Run: headless pygame with SDL's dummy video driver; simulated clock (each Clock.tick advances the game by its frame time, no real sleeping); random seed 0; keys injected as events and as key.get_pressed() state; no mouse input.
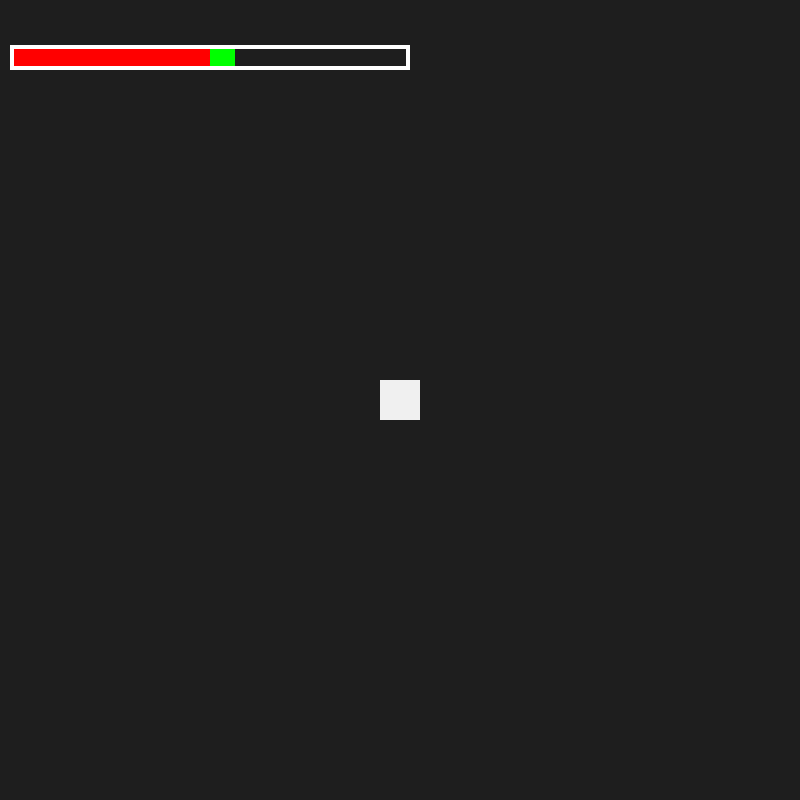
Frame 1 of 4 · flips 1–60 · no input
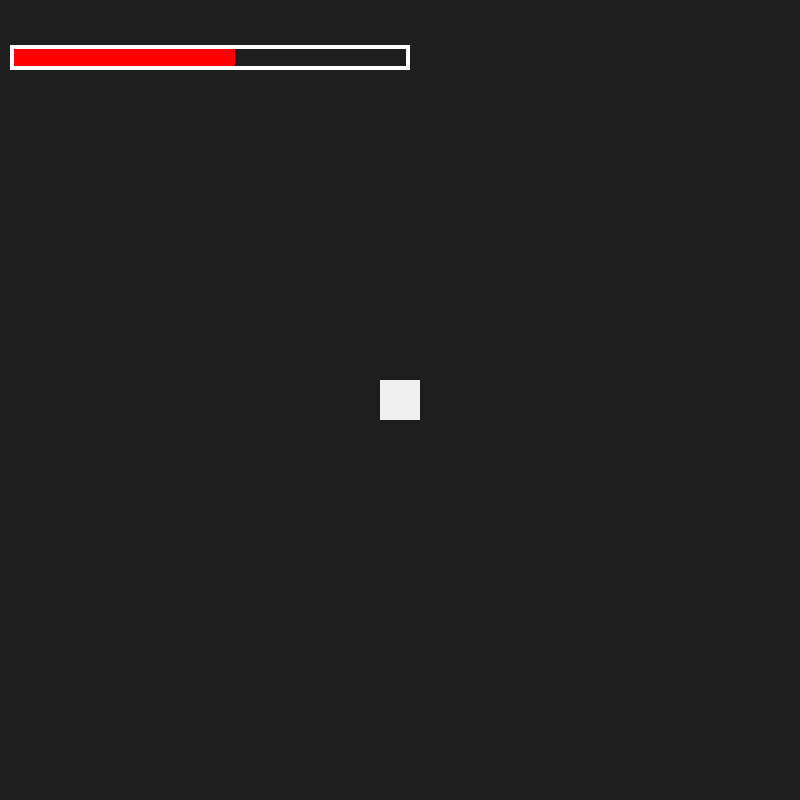
Frame 2 of 4 · flips 61–180 · tapped SPACE, RETURN · held RIGHT (→), D
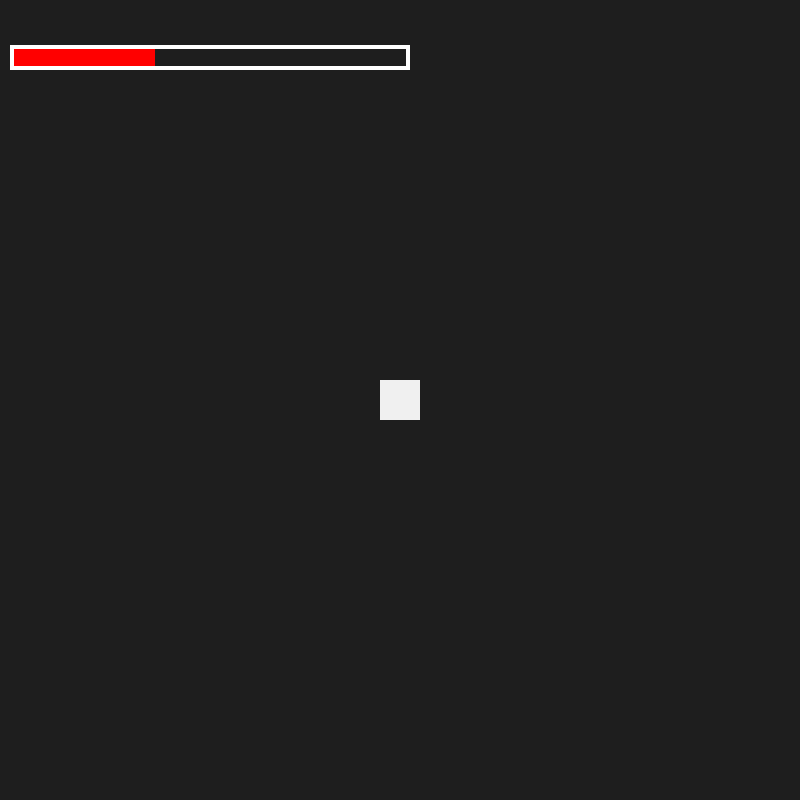
Frame 3 of 4 · flips 181–300 · held DOWN (↓), S
Frame 4 of 4 · flips 301–420 · held LEFT (←), A, UP (↑), W · screen same as frame 2, image omitted

The pygame program that drew these frames:

import pygame, sys #this will be changted and used, just putting this here so I don't lose this overall and you guys could pull things from this

class player(pygame.sprite.Sprite):
    def __init__(self):
        super().__init__()#this gives this class access to the functions inside the group class
        self.image = pygame.Surface((40, 40))
        self.image.fill(((240, 240, 240)))
        self.rect = self.image.get_rect(center = (400, 400))
        self.current_health = 200
        self.target_health = 500
        self.maximum_health = 1000
        self.health_bar_length = 400
        self.health_ratio = self.maximum_health / self.health_bar_length
        self.health_change_speed = 5
            
    def get_damage(self,amount):
        if self.target_health > 0:
            self.target_health -= amount
        if self.target_health < 0:
            self.target_health = 0

    def get_health(self,amount):
        if self.target_health < self.maximum_health:
            self.target_health += amount
        if self.target_health > self.maximum_health:
            self.target_health = self.maximum_health
            
    def update(self, amount):
        self.advanced_health()
            
        
    def advanced_health(self):
        transition_width = 0
        transition_color = (255, 0, 0)

        if self.current_health < self.target_health:
            self.current_health += self.health_change_speed
            transition_width = int((self.target_health - self.current_health)/self.health_ratio)
            transition_color = (0, 255, 0)
        if self.current_health > self.target_health:
            self.current_health -= self.health_change_speed
            transition_width = int((self.target_health - self.current_health)/self.health_ratio)
            transition_color = (255, 255, 0)
        
        health_bar_width = int(self.current_health / self.health_ratio)
        health_bar_rect = pygame.Rect(10, 45, self.current_health / self.health_ratio, 25)
        transition_bar_rect = pygame.Rect(health_bar_rect.right, 45, 25, 25)

        pygame.draw.rect(screen, (255, 0, 0), health_bar_rect)
        pygame.draw.rect(screen, transition_color, transition_bar_rect)
        pygame.draw.rect(screen, (255, 255, 255), (10, 45, self.health_bar_length,25), 4)
           
        
        
        
        
pygame.init()
screen = pygame.display.set_mode((800, 800))
clock = pygame.time.Clock()
player = pygame.sprite.GroupSingle(player())

while True:
    for event in pygame.event.get():
        if event.type == pygame.QUIT:
            sys.exit()
            pygame.quit()
        if event.type == pygame.KEYDOWN:
          if event.key == pygame.K_UP:
            player.sprite.get_health(200)
          if event.key == pygame.K_DOWN:
            player.sprite.get_damage(200)
            
    
    screen.fill((30, 30, 30))
    player.draw(screen)
    player.update(2)
    pygame.display.update()
    clock.tick(60)
